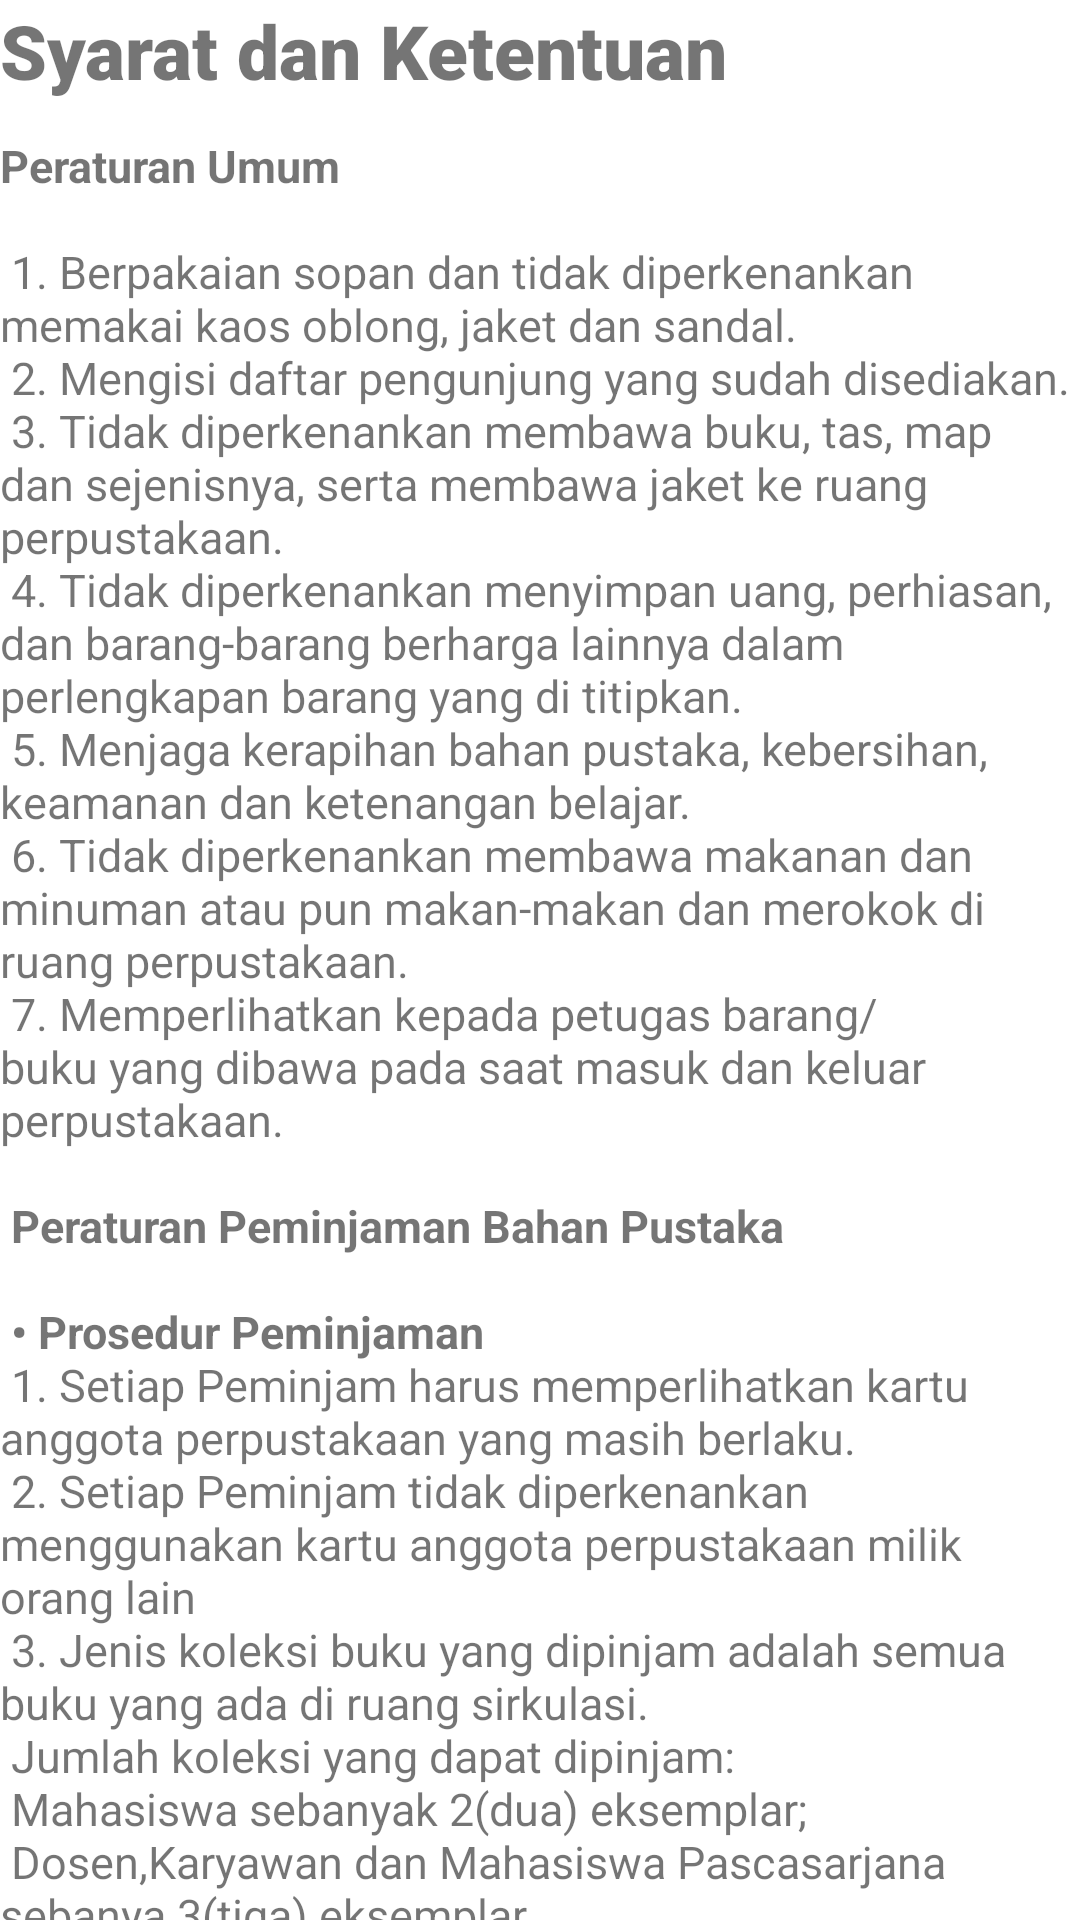

Here is an Android app screen rendered from its layout file. Give the layout XML and the strings, colors and styles it references.
<!-- AndroidManifest.xml: application theme Theme.Perpus -->
<!-- res/layout/snk.xml -->
<?xml version="1.0" encoding="utf-8"?>
<RelativeLayout xmlns:android="http://schemas.android.com/apk/res/android"
    xmlns:tools="http://schemas.android.com/tools"
    android:layout_width="match_parent"
    android:layout_height="match_parent"
    android:layout_margin="45dp">

    <TextView
        android:id="@+id/snkk"
        android:layout_width="match_parent"
        android:layout_height="wrap_content"
        android:layout_alignParentStart="true"
        android:layout_alignParentTop="true"
        android:fontFamily="sans-serif-black"
        android:text="Syarat dan Ketentuan"
        android:textSize="25dp" />

    <TextView
        android:id="@+id/snk"
        android:layout_width="match_parent"
        android:layout_height="wrap_content"
        android:text="@string/teks_panjang"
        android:textSize="15sp"
        android:layout_marginTop="45dp"/>
</RelativeLayout>
<!-- resources referenced by this layout -->
<resources>
  <color name="purple_500">#008797</color>
  <color name="purple_700">#009688</color>
  <color name="white">#FFFFFFFF</color>
  <color name="teal_200">#FF03DAC5</color>
  <color name="teal_700">#FF018786</color>
  <color name="black">#FF000000</color>
</resources>
